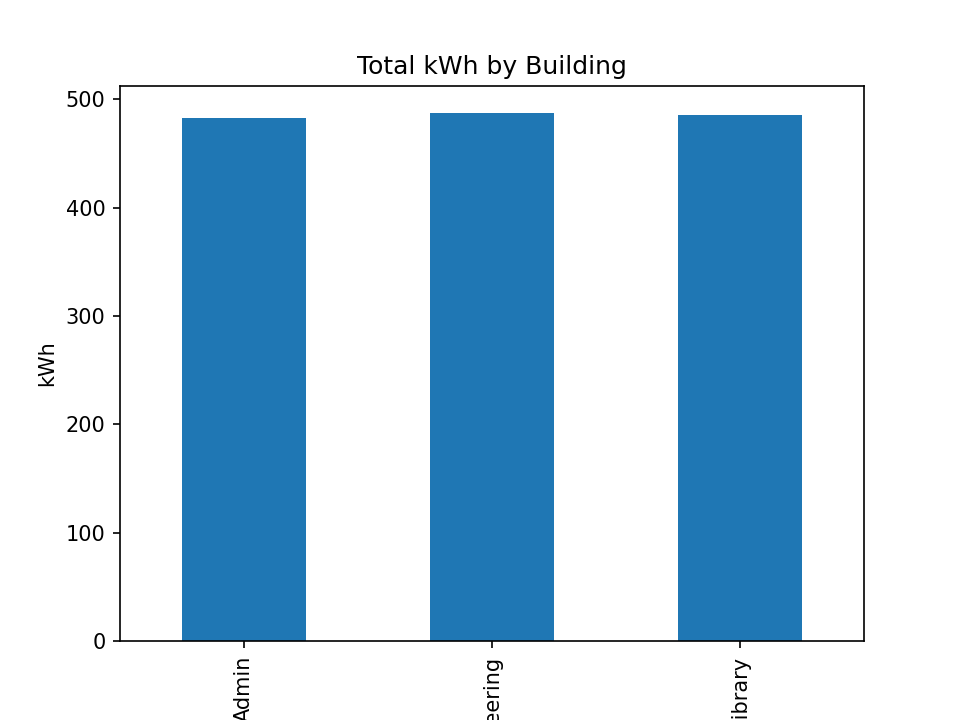

The data file committed next to this chart (first rows):
building, total_kwh
Admin, 482.9
Engineering, 487.7
Library, 485.3
